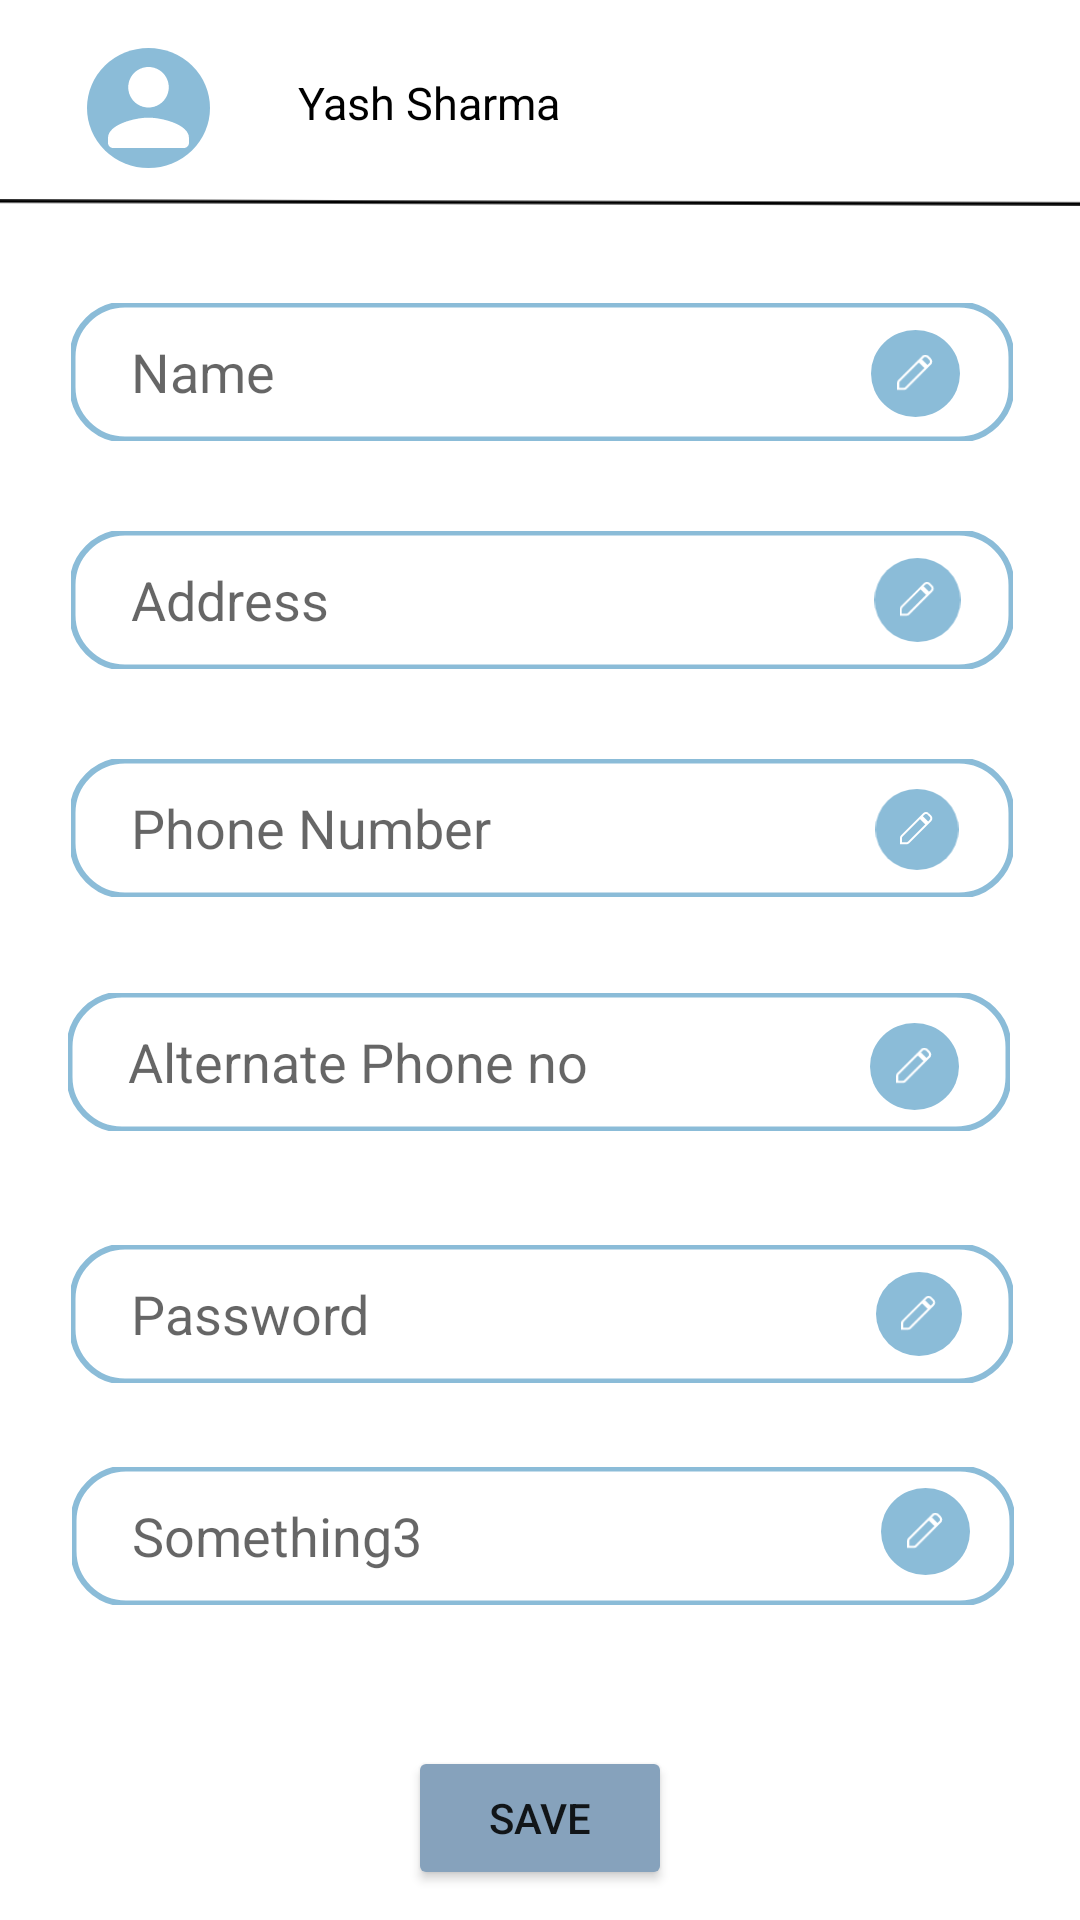

Produce the Android XML layout that renders to this screen, including the resource entries it uses.
<!-- AndroidManifest.xml: application theme Theme.FIBO -->
<!-- res/layout/activity_volunteer_editprofile.xml -->
<?xml version="1.0" encoding="utf-8"?>
<androidx.constraintlayout.widget.ConstraintLayout xmlns:android="http://schemas.android.com/apk/res/android"
    xmlns:app="http://schemas.android.com/apk/res-auto"
    xmlns:tools="http://schemas.android.com/tools"
    android:layout_width="match_parent"
    android:layout_height="match_parent"
    tools:context=".volunteer_editprofile">

    <EditText
        android:id="@+id/editName2"
        android:layout_width="wrap_content"
        android:layout_height="wrap_content"
        android:layout_marginStart="49dp"
        android:layout_marginTop="38dp"
        android:layout_marginEnd="48dp"
        android:background="@drawable/viewframe"
        android:drawablePadding="30dp"
        android:ems="10"
        android:hint="Password"
        android:paddingLeft="20dp"
        app:layout_constraintEnd_toEndOf="parent"
        app:layout_constraintStart_toStartOf="parent"
        app:layout_constraintTop_toBottomOf="@+id/editName6" />

    <EditText
        android:id="@+id/editName4"
        android:layout_width="wrap_content"
        android:layout_height="wrap_content"
        android:layout_marginStart="49dp"
        android:layout_marginTop="30dp"
        android:layout_marginEnd="48dp"
        android:background="@drawable/viewframe"
        android:drawablePadding="30dp"
        android:ems="10"
        android:hint="Address"
        android:paddingLeft="20dp"
        app:layout_constraintEnd_toEndOf="parent"
        app:layout_constraintStart_toStartOf="parent"
        app:layout_constraintTop_toBottomOf="@+id/editName" />

    <EditText
        android:id="@+id/editName3"
        android:layout_width="wrap_content"
        android:layout_height="wrap_content"
        android:layout_marginStart="49dp"
        android:layout_marginTop="30dp"
        android:layout_marginEnd="48dp"
        android:background="@drawable/viewframe"
        android:drawablePadding="30dp"
        android:ems="10"
        android:hint="Phone Number"
        android:paddingLeft="20dp"
        app:layout_constraintEnd_toEndOf="parent"
        app:layout_constraintStart_toStartOf="parent"
        app:layout_constraintTop_toBottomOf="@+id/editName4" />

    <EditText
        android:id="@+id/editName6"
        android:layout_width="wrap_content"
        android:layout_height="wrap_content"
        android:layout_marginStart="48dp"
        android:layout_marginTop="32dp"
        android:layout_marginEnd="49dp"
        android:background="@drawable/viewframe"
        android:drawablePadding="30dp"
        android:ems="10"
        android:hint="Alternate Phone no"
        android:paddingLeft="20dp"
        app:layout_constraintEnd_toEndOf="parent"
        app:layout_constraintStart_toStartOf="parent"
        app:layout_constraintTop_toBottomOf="@+id/editName3" />

    <EditText
        android:id="@+id/editName7"
        android:layout_width="wrap_content"
        android:layout_height="wrap_content"
        android:layout_marginStart="24dp"
        android:layout_marginTop="28dp"
        android:background="@drawable/viewframe"
        android:drawablePadding="30dp"
        android:ems="10"
        android:hint="Something3"
        android:paddingLeft="20dp"
        app:layout_constraintStart_toStartOf="parent"
        app:layout_constraintTop_toBottomOf="@+id/editName2" />

    <ImageView
        android:id="@+id/profileIcon"
        android:layout_width="67dp"
        android:layout_height="40dp"
        android:layout_marginStart="16dp"
        android:layout_marginTop="16dp"
        android:src="@drawable/profile"
        app:layout_constraintStart_toStartOf="parent"
        app:layout_constraintTop_toTopOf="parent" />

    <TextView
        android:id="@+id/profileName"
        android:layout_width="104dp"
        android:layout_height="29dp"
        android:layout_marginStart="8dp"
        android:layout_marginTop="24dp"
        android:text="Yash Sharma"
        android:textAlignment="center"
        android:textColor="@color/black"
        android:textSize="15dp"
        app:layout_constraintStart_toEndOf="@+id/profileIcon"
        app:layout_constraintTop_toTopOf="parent" />

    <ImageView
        android:id="@+id/imageView"
        android:layout_width="411dp"
        android:layout_height="29dp"
        android:src="@drawable/line"
        app:layout_constraintEnd_toEndOf="parent"
        app:layout_constraintStart_toStartOf="parent"
        app:layout_constraintTop_toBottomOf="@+id/profileName" />

    <Button
        android:id="@+id/buttonSave"
        android:layout_width="wrap_content"
        android:layout_height="wrap_content"
        android:layout_marginStart="162dp"
        android:layout_marginTop="47dp"
        android:layout_marginEnd="162dp"
        android:backgroundTint="#FF86A2BC"
        android:elevation="25dp"
        android:text="Save"
        app:cornerRadius="16dp"
        app:layout_constraintEnd_toEndOf="parent"
        app:layout_constraintStart_toStartOf="parent"
        app:layout_constraintTop_toBottomOf="@+id/editName7" />

    <EditText
        android:id="@+id/editName"
        android:layout_width="wrap_content"
        android:layout_height="wrap_content"
        android:layout_marginStart="49dp"
        android:layout_marginTop="19dp"
        android:layout_marginEnd="48dp"
        android:background="@drawable/viewframe"
        android:drawablePadding="30dp"
        android:ems="10"
        android:hint="Name"
        android:paddingLeft="20dp"
        app:layout_constraintEnd_toEndOf="parent"
        app:layout_constraintStart_toStartOf="parent"
        app:layout_constraintTop_toBottomOf="@+id/imageView" />

    <ImageView
        android:id="@+id/imageView13"
        android:layout_width="41dp"
        android:layout_height="28dp"
        android:src="@drawable/editicon"
        app:layout_constraintBottom_toBottomOf="@+id/editName4"
        app:layout_constraintEnd_toEndOf="@+id/editName4"
        app:layout_constraintHorizontal_bias="0.958"
        app:layout_constraintStart_toStartOf="@+id/editName4"
        app:layout_constraintTop_toTopOf="@+id/editName4" />

    <ImageView
        android:id="@+id/imageView3"
        android:layout_width="41dp"
        android:layout_height="29dp"
        android:src="@drawable/editicon"
        app:layout_constraintBottom_toBottomOf="@+id/editName6"
        app:layout_constraintEnd_toEndOf="@+id/editName6"
        app:layout_constraintHorizontal_bias="0.959"
        app:layout_constraintStart_toStartOf="@+id/editName6"
        app:layout_constraintTop_toTopOf="@+id/editName6"
        app:layout_constraintVertical_bias="0.588" />

    <ImageView
        android:id="@+id/imageView5"
        android:layout_width="40dp"
        android:layout_height="28dp"
        android:src="@drawable/editicon"
        app:layout_constraintBottom_toBottomOf="@+id/editName2"
        app:layout_constraintEnd_toEndOf="@+id/editName2"
        app:layout_constraintHorizontal_bias="0.959"
        app:layout_constraintStart_toStartOf="@+id/editName2"
        app:layout_constraintTop_toTopOf="@+id/editName2" />

    <ImageView
        android:id="@+id/imageView6"
        android:layout_width="41dp"
        android:layout_height="29dp"
        android:src="@drawable/editicon"
        app:layout_constraintBottom_toBottomOf="@+id/editName7"
        app:layout_constraintEnd_toEndOf="@+id/editName7"
        app:layout_constraintHorizontal_bias="0.967"
        app:layout_constraintStart_toStartOf="@+id/editName7"
        app:layout_constraintTop_toTopOf="@+id/editName7"
        app:layout_constraintVertical_bias="0.411" />

    <ImageView
        android:id="@+id/imageView7"
        android:layout_width="42dp"
        android:layout_height="27dp"
        android:src="@drawable/editicon"
        app:layout_constraintBottom_toBottomOf="@+id/editName3"
        app:layout_constraintEnd_toEndOf="@+id/editName3"
        app:layout_constraintHorizontal_bias="0.959"
        app:layout_constraintStart_toStartOf="@+id/editName3"
        app:layout_constraintTop_toTopOf="@+id/editName3"
        app:layout_constraintVertical_bias="0.526" />

    <ImageView
        android:id="@+id/imageView2"
        android:layout_width="wrap_content"
        android:layout_height="29dp"
        android:src="@drawable/editicon"
        app:layout_constraintBottom_toBottomOf="@+id/editName"
        app:layout_constraintEnd_toEndOf="@+id/editName"
        app:layout_constraintHorizontal_bias="0.956"
        app:layout_constraintStart_toStartOf="@+id/editName"
        app:layout_constraintTop_toTopOf="@+id/editName"
        app:layout_constraintVertical_bias="0.529" />


</androidx.constraintlayout.widget.ConstraintLayout>
<!-- resources referenced by this layout -->
<resources>
  <!-- drawable editicon (drawable) -->
  <?xml version="1.0" encoding="utf-8"?>
  <layer-list xmlns:android="http://schemas.android.com/apk/res/android">
      <item
          android:drawable="@drawable/circle"/>
      <item
          android:drawable="@drawable/editimg"
          android:gravity="center"
          />
  
  </layer-list>
  <!-- drawable line (drawable) -->
  <vector xmlns:android="http://schemas.android.com/apk/res/android"
      android:width="360dp"
      android:height="2dp"
      android:viewportWidth="360"
      android:viewportHeight="2">
      <path
          android:strokeColor="#FF000000"
          android:strokeWidth="1"
          android:pathData="M0 0.5L360 1.5"/>
  </vector>
  <!-- drawable profile (drawable) -->
  <?xml version="1.0" encoding="utf-8"?>
  <layer-list xmlns:android="http://schemas.android.com/apk/res/android">
      <item
          android:drawable="@drawable/circle"/>
      <item
          android:drawable="@drawable/profile_icon"
          android:gravity="center"
          />
  </layer-list>
  <!-- drawable viewframe (drawable) -->
  <vector xmlns:android="http://schemas.android.com/apk/res/android"
      android:width="314dp"
      android:height="46dp"
      android:viewportWidth="314"
      android:viewportHeight="46">
      <path
          android:fillColor="#FFFFFFFF"
          android:strokeColor="#FF8BBCD8"
          android:strokeWidth="2"
          android:pathData="M0.5 18c0-9.66 7.84-17.5 17.5-17.5h278c9.66 0 17.5 7.84 17.5 17.5v10c0 9.66-7.84 17.5-17.5 17.5h-278c-9.66 0-17.5-7.84-17.5-17.5z"/>
  </vector>
  <style name="Theme.FIBO" parent="Theme.MaterialComponents.Light.DarkActionBar">
          
          <item name="colorPrimary">@color/white</item>
          <item name="colorPrimaryVariant">#86A2BC</item>
          <item name="colorOnPrimary">@color/white</item>
          
          <item name="colorSecondary">@color/teal_200</item>
          <item name="colorSecondaryVariant">@color/teal_700</item>
          <item name="colorOnSecondary">@color/black</item>
          
          <item name="android:statusBarColor">?attr/colorPrimaryVariant</item>
          
      </style>
  <!-- drawable circle (drawable) -->
  <vector xmlns:android="http://schemas.android.com/apk/res/android"
      android:width="41dp"
      android:height="40dp"
      android:viewportWidth="41"
      android:viewportHeight="40">
      <path
          android:fillColor="#FF8BBCD8"
          android:pathData="M20.5 0A20.5 20 0 1 0 20.5 40 20.5 20 0 1 0 20.5 0z"/>
  </vector>
  <!-- drawable profile_icon (drawable) -->
  <vector xmlns:android="http://schemas.android.com/apk/res/android"
      android:width="27dp"
      android:height="27dp"
      android:viewportWidth="27"
      android:viewportHeight="27">
      <path
          android:fillColor="#FFFFFFFF"
          android:pathData="M13.5 13.5c3.73 0 6.75-3.02 6.75-6.75S17.23 0 13.5 0 6.75 3.02 6.75 6.75s3.02 6.75 6.75 6.75Zm0 3.38C9 16.88 0 19.13 0 23.63v1.68C0 26.24 0.76 27 1.69 27H25.3c0.93 0 1.69-0.76 1.69-1.69v-1.68c0-4.5-9-6.75-13.5-6.75Z"/>
  </vector>
  <!-- not gathered from this repository: default colours our renderer supplied (Android Studio template values) -->
  <color name="teal_200">#FF03DAC5</color>
  <color name="teal_700">#FF018786</color>
  <color name="black">#FF000000</color>
  <color name="white">#FFFFFFFF</color>
</resources>
